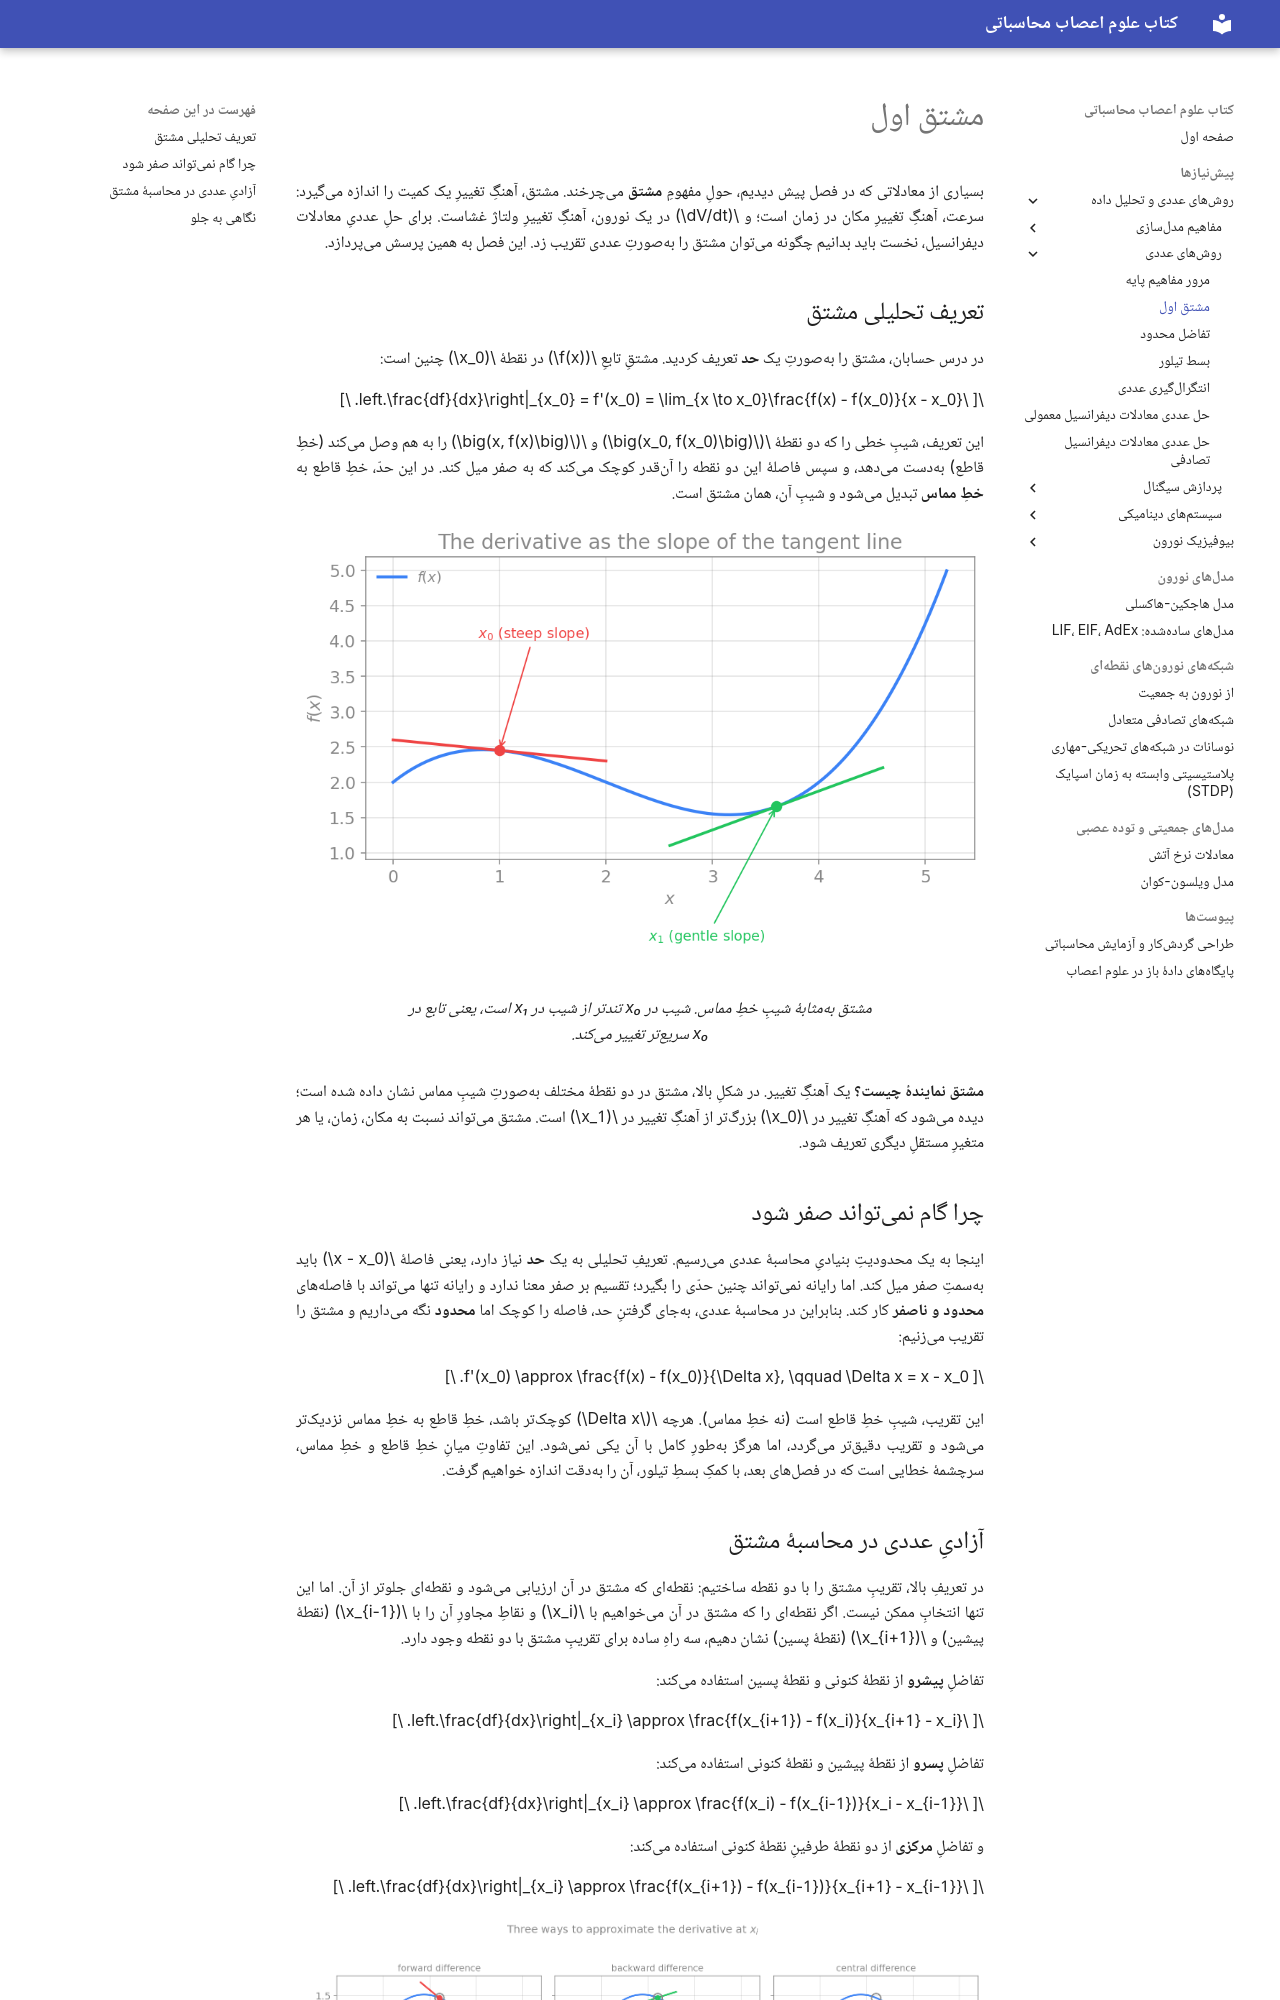

repository: SaeedTaghavi/computational-neuroscience · page: ch-num-02-derivative/index.html · generator: mkdocs

---
description: مشتق اول و تقریب عددی آن: تعریف حدی مشتق، چرا گام محدود میماند، و سه تقریب تفاضل محدود (پیشرو، پسرو و مرکزی)، با مثالهای فیزیکی.
---

# مشتق اول

بسیاری از معادلاتی که در فصل پیش دیدیم، حولِ مفهومِ **مشتق** میچرخند. مشتق، آهنگِ تغییرِ یک کمیت را اندازه میگیرد: سرعت، آهنگِ تغییرِ مکان در زمان است؛ و $dV/dt$ در یک نورون، آهنگِ تغییرِ ولتاژ غشاست. برای حلِ عددیِ معادلات دیفرانسیل، نخست باید بدانیم چگونه میتوان مشتق را بهصورتِ عددی تقریب زد. این فصل به همین پرسش میپردازد.

## تعریف تحلیلی مشتق

در درس حسابان، مشتق را بهصورتِ یک **حد** تعریف کردید. مشتقِ تابعِ $f(x)$ در نقطهٔ $x_0$ چنین است:

$$
\left.\frac{df}{dx}\right|_{x_0} = f'(x_0) = \lim_{x \to x_0}\frac{f(x) - f(x_0)}{x - x_0}.
$$

این تعریف، شیبِ خطی را که دو نقطهٔ $\big(x_0, f(x_0)\big)$ و $\big(x, f(x)\big)$ را به هم وصل میکند (خطِ قاطع) بهدست میدهد، و سپس فاصلهٔ این دو نقطه را آنقدر کوچک میکند که به صفر میل کند. در این حدّ، خطِ قاطع به **خطِ مماس** تبدیل میشود و شیبِ آن، همان مشتق است.

<figure markdown="span">
  ![Image title](derivative_slope.png)
  <figcaption>مشتق بهمثابهٔ شیبِ خطِ مماس. شیب در x₀ تندتر از شیب در x₁ است، یعنی تابع در x₀ سریعتر تغییر میکند.</figcaption>
</figure>

**مشتق نمایندهٔ چیست؟** یک آهنگِ تغییر. در شکلِ بالا، مشتق در دو نقطهٔ مختلف بهصورتِ شیبِ مماس نشان داده شده است؛ دیده میشود که آهنگِ تغییر در $x_0$ بزرگتر از آهنگِ تغییر در $x_1$ است. مشتق میتواند نسبت به مکان، زمان، یا هر متغیرِ مستقلِ دیگری تعریف شود.

## چرا گام نمیتواند صفر شود

اینجا به یک محدودیتِ بنیادیِ محاسبهٔ عددی میرسیم. تعریفِ تحلیلی به یک **حد** نیاز دارد، یعنی فاصلهٔ $x - x_0$ باید بهسمتِ صفر میل کند. اما رایانه نمیتواند چنین حدّی را بگیرد؛ تقسیم بر صفر معنا ندارد و رایانه تنها میتواند با فاصلههای **محدود و ناصفر** کار کند. بنابراین در محاسبهٔ عددی، بهجای گرفتنِ حد، فاصله را کوچک اما **محدود** نگه میداریم و مشتق را تقریب میزنیم:

$$
f'(x_0) \approx \frac{f(x) - f(x_0)}{\Delta x}, \qquad \Delta x = x - x_0.
$$

این تقریب، شیبِ خطِ قاطع است (نه خطِ مماس). هرچه $\Delta x$ کوچکتر باشد، خطِ قاطع به خطِ مماس نزدیکتر میشود و تقریب دقیقتر میگردد، اما هرگز بهطورِ کامل با آن یکی نمیشود. این تفاوتِ میانِ خطِ قاطع و خطِ مماس، سرچشمهٔ خطایی است که در فصلهای بعد، با کمکِ بسطِ تیلور، آن را بهدقت اندازه خواهیم گرفت.
